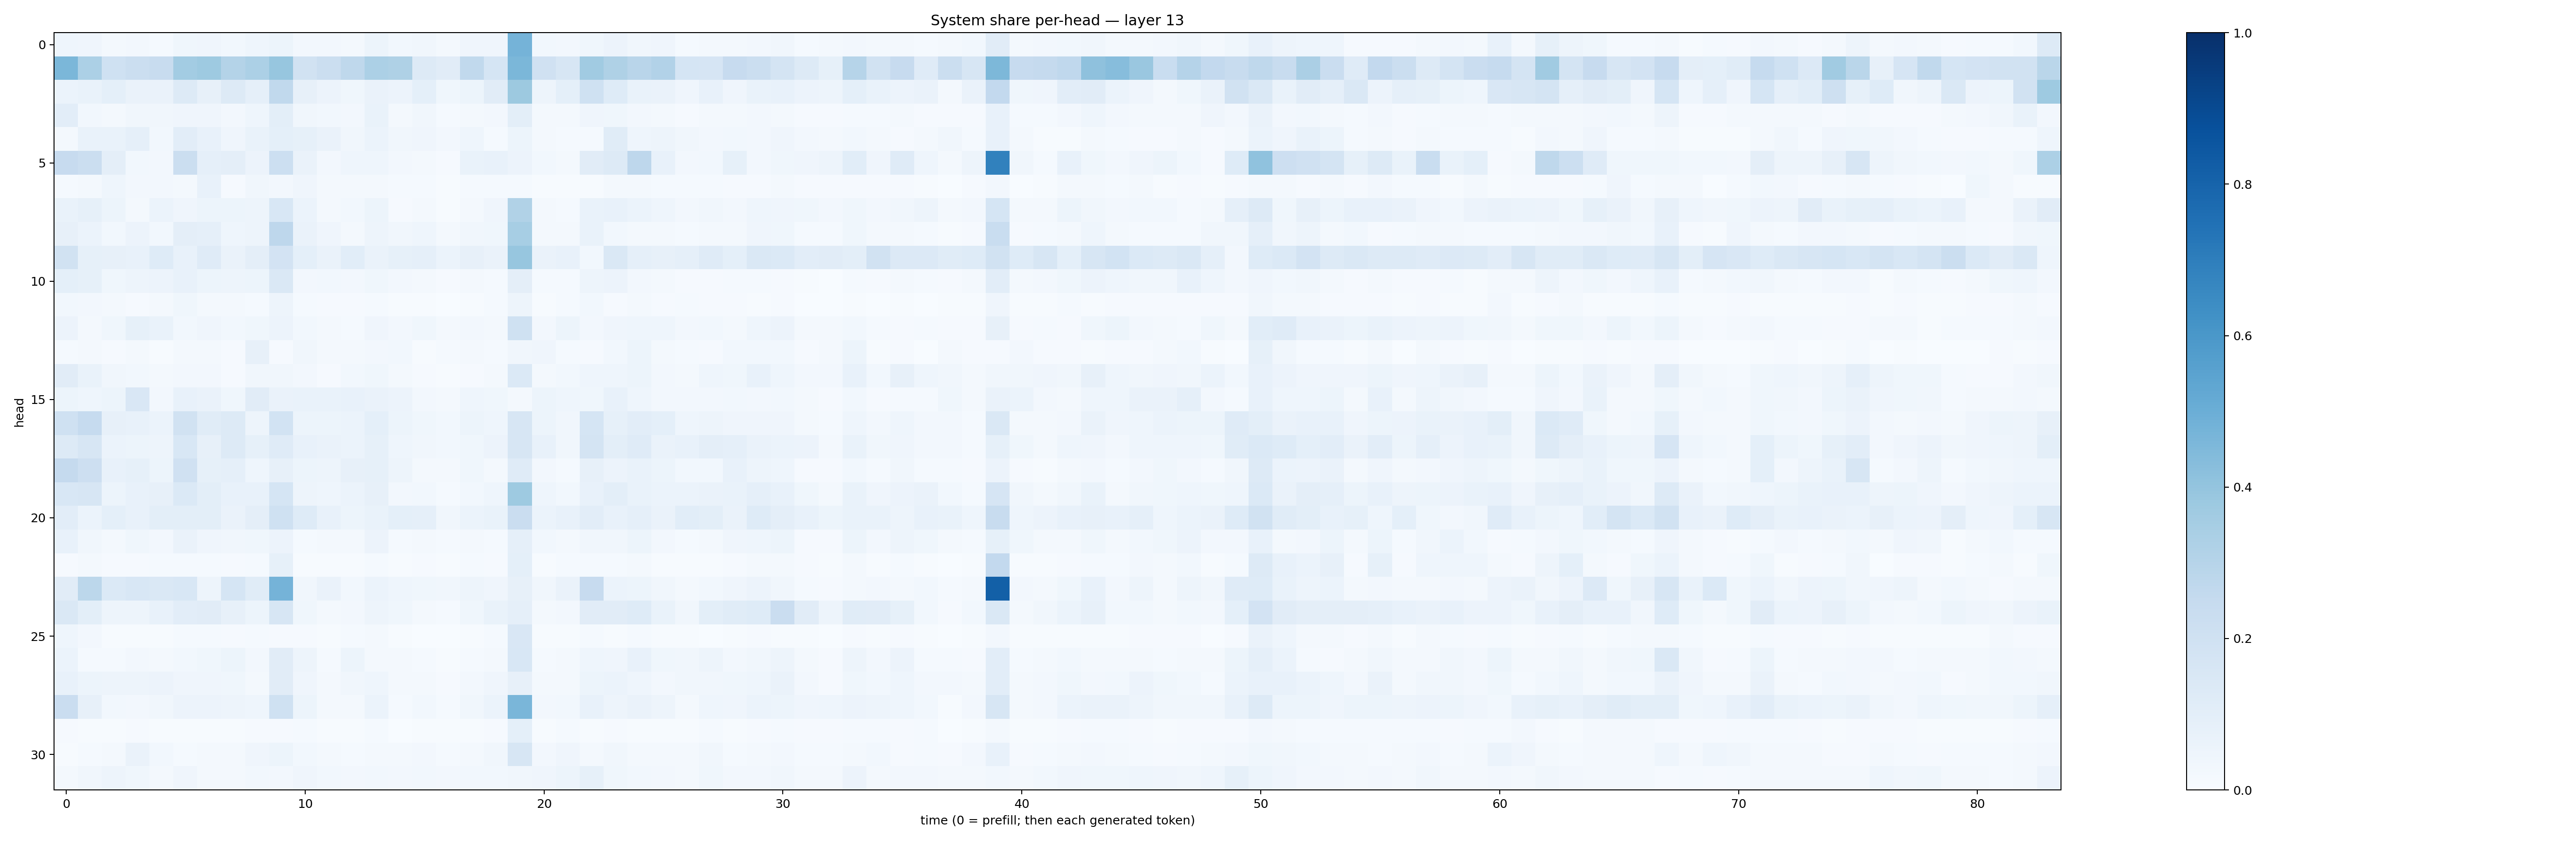

Data behind this chart, as committed beside it:
0.04472013, 0.039822727, 0.023057502, 0.026861582, 0.01381001, 0.036490228, 0.039975636, 0.029095965, 0.045963924, 0.05240617, 0.026616946, 0.023782376, 0.018166646, 0.051337823, 0.030526184, 0.033141762, 0.018983826, 0.039532363, 0.04223028, 0.47342032, 0.0281547, 0.024180453, 0.037023596, 0.058383103
0.4585, 0.3295, 0.2015, 0.2192, 0.2354, 0.3566, 0.3724, 0.3066, 0.3294, 0.3926, 0.1919, 0.2262, 0.2702, 0.3297, 0.3225, 0.1311, 0.112, 0.2635, 0.1686, 0.4581, 0.1984, 0.1593, 0.364, 0.322
0.06145, 0.06774, 0.09335, 0.06549, 0.06254, 0.128, 0.07924, 0.1274, 0.08913, 0.2633, 0.08163, 0.05721, 0.03619, 0.06488, 0.05512, 0.09046, 0.03905, 0.05315, 0.1096, 0.378, 0.05012, 0.09108, 0.2026, 0.124
0.1039, 0.03089, 0.01868, 0.03269, 0.03188, 0.04012, 0.04057, 0.02715, 0.04449, 0.1006, 0.0344, 0.03009, 0.0251, 0.06789, 0.02303, 0.03458, 0.01545, 0.01669, 0.02471, 0.09947, 0.01646, 0.01696, 0.0421, 0.03727
0.01993, 0.06999, 0.06766, 0.0897, 0.03124, 0.104, 0.07333, 0.04187, 0.07006, 0.09082, 0.08237, 0.06381, 0.03189, 0.06129, 0.03317, 0.04268, 0.02593, 0.04392, 0.01192, 0.05081, 0.01931, 0.01324, 0.01352, 0.1163
0.2458, 0.225, 0.09483, 0.02906, 0.02702, 0.2252, 0.08665, 0.09632, 0.05587, 0.2164, 0.06266, 0.02619, 0.0449, 0.04441, 0.02504, 0.02021, 0.01086, 0.06684, 0.07424, 0.05732, 0.02918, 0.01584, 0.11, 0.1262
0.01409, 0.01799, 0.04311, 0.02514, 0.02642, 0.01785, 0.07086, 0.01004, 0.03491, 0.02466, 0.04176, 0.01649, 0.01778, 0.02288, 0.01353, 0.013, 0.005578, 0.01433, 0.01183, 0.01305, 0.005856, 0.005775, 0.005043, 0.01781
0.0681, 0.08224, 0.05113, 0.01704, 0.05944, 0.04034, 0.05361, 0.05386, 0.04734, 0.1524, 0.06108, 0.02161, 0.02757, 0.05323, 0.01043, 0.02134, 0.007587, 0.02224, 0.04096, 0.3126, 0.01664, 0.01407, 0.06856, 0.07684
0.07894, 0.05917, 0.02976, 0.05853, 0.03, 0.09392, 0.0897, 0.04387, 0.05051, 0.2735, 0.06381, 0.04187, 0.01937, 0.04793, 0.03358, 0.04581, 0.02165, 0.03422, 0.0381, 0.3475, 0.01699, 0.02202, 0.06765, 0.02875
0.191, 0.083, 0.0812, 0.07511, 0.124, 0.0771, 0.1189, 0.06639, 0.09572, 0.1828, 0.09307, 0.06264, 0.1078, 0.06272, 0.08484, 0.08705, 0.0603, 0.08102, 0.06522, 0.3926, 0.06338, 0.07278, 0.02902, 0.1424
0.09324, 0.08399, 0.03847, 0.04931, 0.05511, 0.07728, 0.05286, 0.04743, 0.05371, 0.1409, 0.02566, 0.03075, 0.02577, 0.03877, 0.02431, 0.02031, 0.009524, 0.01584, 0.015, 0.09457, 0.01476, 0.01422, 0.04712, 0.05539
0.0274, 0.02657, 0.01993, 0.01091, 0.02096, 0.03851, 0.02044, 0.01565, 0.01235, 0.04736, 0.01237, 0.009575, 0.01155, 0.01557, 0.006653, 0.007695, 0.003092, 0.004811, 0.01357, 0.05061, 0.004798, 0.01527, 0.02918, 0.01114
0.05608, 0.01888, 0.03618, 0.08219, 0.06787, 0.02914, 0.04177, 0.02892, 0.03602, 0.05487, 0.0282, 0.0224, 0.01373, 0.04022, 0.02376, 0.03525, 0.02271, 0.02662, 0.02047, 0.2021, 0.02493, 0.05221, 0.0252, 0.03965
0.01285, 0.01654, 0.01019, 0.01793, 0.004096, 0.02261, 0.01625, 0.008084, 0.07975, 0.009203, 0.03367, 0.01925, 0.01609, 0.02644, 0.0281, 0.007418, 0.01189, 0.02308, 0.01243, 0.03207, 0.03918, 0.01452, 0.009473, 0.03082
0.1111, 0.07002, 0.03302, 0.02824, 0.02189, 0.02684, 0.02652, 0.01158, 0.03367, 0.03138, 0.02448, 0.008945, 0.03005, 0.03694, 0.01749, 0.008595, 0.004587, 0.009598, 0.01653, 0.139, 0.02046, 0.02772, 0.04478, 0.04454
0.05096, 0.04575, 0.05102, 0.1492, 0.02469, 0.0719, 0.06428, 0.03585, 0.1095, 0.06615, 0.06986, 0.07003, 0.07493, 0.0652, 0.05524, 0.025, 0.02298, 0.04385, 0.03712, 0.02244, 0.05149, 0.04671, 0.03885, 0.07526
0.2028, 0.2475, 0.07834, 0.07573, 0.05916, 0.1879, 0.1155, 0.1261, 0.04799, 0.1855, 0.05256, 0.05437, 0.06106, 0.09177, 0.05408, 0.03575, 0.02857, 0.05232, 0.04649, 0.1625, 0.05363, 0.03423, 0.1704, 0.08501
0.1288, 0.1607, 0.06027, 0.05243, 0.04771, 0.1556, 0.08202, 0.1276, 0.08416, 0.12, 0.0732, 0.06297, 0.06156, 0.08474, 0.04435, 0.03476, 0.02907, 0.03633, 0.05846, 0.16, 0.07711, 0.0313, 0.1738, 0.0999
0.2513, 0.2114, 0.07538, 0.08259, 0.05223, 0.196, 0.08571, 0.08955, 0.04482, 0.08136, 0.05103, 0.04841, 0.0806, 0.0854, 0.04914, 0.02037, 0.02016, 0.03639, 0.02072, 0.1182, 0.02546, 0.01202, 0.07898, 0.05608
0.1538, 0.1625, 0.05351, 0.07136, 0.08195, 0.137, 0.1012, 0.07145, 0.07584, 0.1712, 0.04738, 0.0434, 0.06141, 0.07924, 0.02416, 0.03109, 0.01209, 0.02737, 0.04636, 0.3734, 0.04465, 0.03003, 0.07638, 0.1003
0.1023, 0.06173, 0.08991, 0.07596, 0.09797, 0.09834, 0.09904, 0.06326, 0.09579, 0.2026, 0.1241, 0.07701, 0.05318, 0.06736, 0.09027, 0.08756, 0.03498, 0.06233, 0.06996, 0.2287, 0.05908, 0.07117, 0.1041, 0.07576
0.07531, 0.03369, 0.01961, 0.03641, 0.02399, 0.06475, 0.04247, 0.03129, 0.03564, 0.05598, 0.01407, 0.02039, 0.02108, 0.05651, 0.01316, 0.02283, 0.0125, 0.02271, 0.01272, 0.08937, 0.02944, 0.01689, 0.03289, 0.03179
0.01151, 0.01873, 0.01013, 0.01042, 0.01416, 0.01507, 0.01492, 0.008736, 0.01273, 0.08276, 0.005997, 0.00667, 0.005427, 0.0136, 0.004694, 0.008318, 0.004034, 0.01545, 0.01066, 0.09043, 0.007791, 0.01179, 0.01277, 0.01378
0.1111, 0.2802, 0.1387, 0.1543, 0.1437, 0.1548, 0.04725, 0.17, 0.1164, 0.4764, 0.03259, 0.06406, 0.02794, 0.06067, 0.04381, 0.03596, 0.03504, 0.04773, 0.04229, 0.07817, 0.0345, 0.06553, 0.2445, 0.06025
0.1435, 0.09997, 0.04698, 0.04841, 0.07063, 0.1019, 0.1125, 0.07997, 0.05375, 0.1617, 0.03601, 0.02137, 0.02697, 0.04991, 0.03821, 0.01738, 0.01185, 0.03529, 0.06643, 0.08736, 0.02231, 0.02592, 0.1131, 0.1106
0.04626, 0.02353, 0.006488, 0.006334, 0.006046, 0.01301, 0.01548, 0.008635, 0.01236, 0.01094, 0.01139, 0.006099, 0.0142, 0.01844, 0.005483, 0.003737, 0.001963, 0.007236, 0.01302, 0.1498, 0.006006, 0.006129, 0.01172, 0.007392
0.06026, 0.01173, 0.01321, 0.0254, 0.02338, 0.02819, 0.03884, 0.05401, 0.02583, 0.1104, 0.05064, 0.01176, 0.0528, 0.02156, 0.02265, 0.01562, 0.006087, 0.01287, 0.01819, 0.156, 0.01475, 0.01786, 0.04323, 0.04194
0.07601, 0.0517, 0.04901, 0.0501, 0.05824, 0.04281, 0.04067, 0.03749, 0.01688, 0.1132, 0.03997, 0.01996, 0.033, 0.04342, 0.02008, 0.0182, 0.008555, 0.02618, 0.04117, 0.08123, 0.0205, 0.0183, 0.0516, 0.06124
0.2282, 0.07934, 0.02996, 0.02728, 0.03359, 0.05687, 0.05488, 0.04788, 0.04513, 0.2009, 0.05253, 0.01759, 0.02259, 0.05891, 0.01312, 0.02994, 0.01378, 0.03166, 0.06214, 0.4626, 0.02603, 0.02934, 0.07112, 0.04769
0.01008, 0.006892, 0.005424, 0.009323, 0.005919, 0.005585, 0.006366, 0.004558, 0.009148, 0.008827, 0.01523, 0.00532, 0.004902, 0.01278, 0.003827, 0.007589, 0.005041, 0.006101, 0.008592, 0.09144, 0.006641, 0.01278, 0.006053, 0.008913
0.006446, 0.01521, 0.0202, 0.06338, 0.02884, 0.01555, 0.01794, 0.02012, 0.04261, 0.05188, 0.02965, 0.02325, 0.01383, 0.02224, 0.02234, 0.0241, 0.0151, 0.01882, 0.03321, 0.1638, 0.02392, 0.04085, 0.02025, 0.03354
0.02335, 0.033, 0.04788, 0.03874, 0.02089, 0.04061, 0.0199, 0.02209, 0.02778, 0.02541, 0.04197, 0.03093, 0.02557, 0.02958, 0.02491, 0.02828, 0.02516, 0.02928, 0.02954, 0.03125, 0.04219, 0.05192, 0.08348, 0.03764
